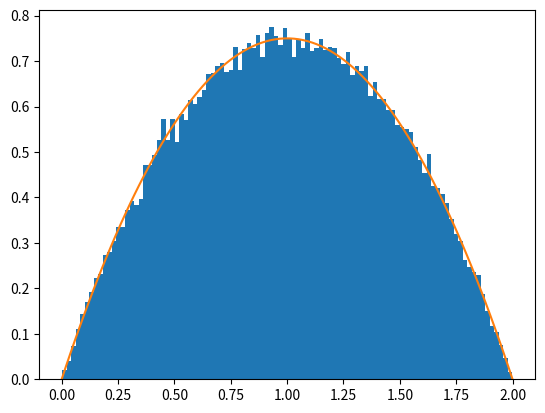

The matplotlib source for this figure:
import matplotlib.pyplot as plt
import numpy as np

def fun(x):
    return -3/4*x**2 + 3/2*x

def rigetto(a,b,M):
    while True:
        r1 = np.random.rand()
        r2 = np.random.rand()
        xi = a + r1*(b-a)
        eta = M*r2
        if eta <= fun(xi):
            return xi

a = 0
b = 2
M = 0.7499234771962044
xx = np.linspace(a,b,100)
yy = fun(xx)

# plt.plot(xx,yy)
# plt.show()

N = 100000
X = np.zeros(N)
for i in range(N):
    X[i] = rigetto(a,b,M)

plt.hist(X, bins=100, density=True)
plt.plot(xx,yy)
plt.show()